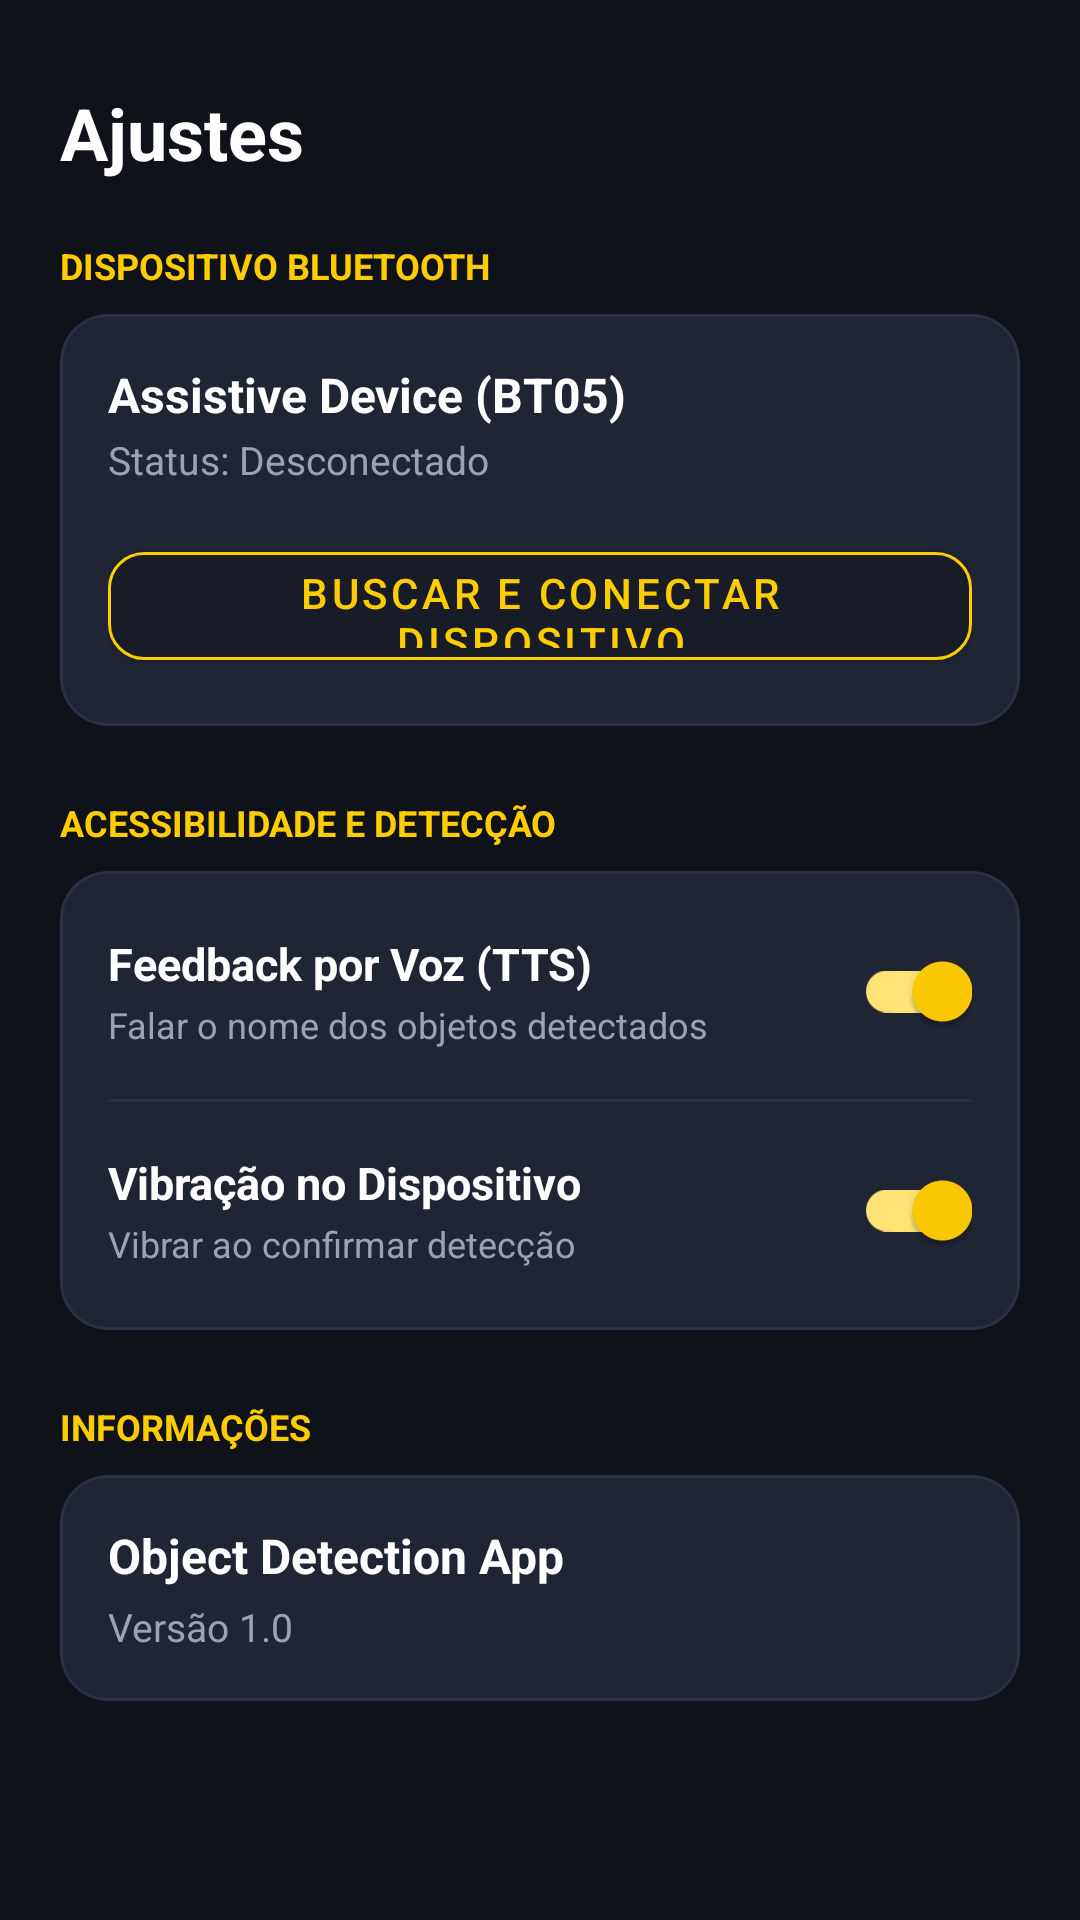

Here is an Android app screen rendered from its layout file. Give the layout XML and the strings, colors and styles it references.
<!-- AndroidManifest.xml: application theme Theme.ObjectDetection -->
<!-- res/layout/fragment_settings.xml -->
<?xml version="1.0" encoding="utf-8"?>
<androidx.core.widget.NestedScrollView xmlns:android="http://schemas.android.com/apk/res/android"
    xmlns:app="http://schemas.android.com/apk/res-auto"
    android:layout_width="match_parent"
    android:layout_height="match_parent"
    android:background="@color/dark_bg"
    android:fillViewport="true">

    <LinearLayout
        android:layout_width="match_parent"
        android:layout_height="wrap_content"
        android:orientation="vertical"
        android:padding="20dp">

        <TextView
            android:layout_width="wrap_content"
            android:layout_height="wrap_content"
            android:layout_marginTop="8dp"
            android:layout_marginBottom="20dp"
            android:text="Ajustes"
            android:textColor="@color/white"
            android:textSize="24sp"
            android:textStyle="bold" />

        
        <TextView
            android:layout_width="wrap_content"
            android:layout_height="wrap_content"
            android:layout_marginBottom="8dp"
            android:text="DISPOSITIVO BLUETOOTH"
            android:textColor="@color/tab_active_yellow"
            android:textSize="12sp"
            android:textStyle="bold" />

        <com.google.android.material.card.MaterialCardView
            android:layout_width="match_parent"
            android:layout_height="wrap_content"
            android:layout_marginBottom="24dp"
            app:cardBackgroundColor="@color/dark_card"
            app:cardCornerRadius="16dp"
            app:cardElevation="0dp"
            app:strokeColor="@color/dark_card_stroke"
            app:strokeWidth="1dp">

            <LinearLayout
                android:layout_width="match_parent"
                android:layout_height="wrap_content"
                android:orientation="vertical"
                android:padding="16dp">

                <LinearLayout
                    android:layout_width="match_parent"
                    android:layout_height="wrap_content"
                    android:gravity="center_vertical"
                    android:orientation="horizontal">

                    <LinearLayout
                        android:layout_width="0dp"
                        android:layout_height="wrap_content"
                        android:layout_weight="1"
                        android:orientation="vertical">

                        <TextView
                            android:layout_width="wrap_content"
                            android:layout_height="wrap_content"
                            android:text="Assistive Device (BT05)"
                            android:textColor="@color/white"
                            android:textSize="16sp"
                            android:textStyle="bold" />

                        <TextView
                            android:id="@+id/tvBleStatusSettings"
                            android:layout_width="wrap_content"
                            android:layout_height="wrap_content"
                            android:layout_marginTop="2dp"
                            android:text="Status: Desconectado"
                            android:textColor="@color/text_secondary"
                            android:textSize="13sp" />
                    </LinearLayout>
                </LinearLayout>

                <com.google.android.material.button.MaterialButton
                    android:id="@+id/btnBleScanConnect"
                    android:layout_width="match_parent"
                    android:layout_height="48dp"
                    android:layout_marginTop="16dp"
                    android:backgroundTint="@color/dark_surface"
                    android:text="Buscar e Conectar Dispositivo"
                    android:textColor="@color/tab_active_yellow"
                    android:textSize="14sp"
                    app:cornerRadius="12dp"
                    app:strokeColor="@color/tab_active_yellow"
                    app:strokeWidth="1dp" />
            </LinearLayout>
        </com.google.android.material.card.MaterialCardView>

        
        <TextView
            android:layout_width="wrap_content"
            android:layout_height="wrap_content"
            android:layout_marginBottom="8dp"
            android:text="ACESSIBILIDADE E DETECÇÃO"
            android:textColor="@color/tab_active_yellow"
            android:textSize="12sp"
            android:textStyle="bold" />

        <com.google.android.material.card.MaterialCardView
            android:layout_width="match_parent"
            android:layout_height="wrap_content"
            android:layout_marginBottom="24dp"
            app:cardBackgroundColor="@color/dark_card"
            app:cardCornerRadius="16dp"
            app:cardElevation="0dp"
            app:strokeColor="@color/dark_card_stroke"
            app:strokeWidth="1dp">

            <LinearLayout
                android:layout_width="match_parent"
                android:layout_height="wrap_content"
                android:orientation="vertical"
                android:padding="16dp">

                
                <LinearLayout
                    android:layout_width="match_parent"
                    android:layout_height="wrap_content"
                    android:gravity="center_vertical"
                    android:orientation="horizontal">

                    <LinearLayout
                        android:layout_width="0dp"
                        android:layout_height="wrap_content"
                        android:layout_weight="1"
                        android:orientation="vertical">

                        <TextView
                            android:layout_width="wrap_content"
                            android:layout_height="wrap_content"
                            android:text="Feedback por Voz (TTS)"
                            android:textColor="@color/white"
                            android:textSize="15sp"
                            android:textStyle="bold" />

                        <TextView
                            android:layout_width="wrap_content"
                            android:layout_height="wrap_content"
                            android:layout_marginTop="2dp"
                            android:text="Falar o nome dos objetos detectados"
                            android:textColor="@color/text_secondary"
                            android:textSize="12sp" />
                    </LinearLayout>

                    <com.google.android.material.switchmaterial.SwitchMaterial
                        android:id="@+id/switchTts"
                        android:layout_width="wrap_content"
                        android:layout_height="wrap_content"
                        android:checked="true"
                        app:useMaterialThemeColors="true" />
                </LinearLayout>

                <View
                    android:layout_width="match_parent"
                    android:layout_height="1dp"
                    android:layout_marginVertical="12dp"
                    android:background="@color/dark_card_stroke" />

                
                <LinearLayout
                    android:layout_width="match_parent"
                    android:layout_height="wrap_content"
                    android:gravity="center_vertical"
                    android:orientation="horizontal">

                    <LinearLayout
                        android:layout_width="0dp"
                        android:layout_height="wrap_content"
                        android:layout_weight="1"
                        android:orientation="vertical">

                        <TextView
                            android:layout_width="wrap_content"
                            android:layout_height="wrap_content"
                            android:text="Vibração no Dispositivo"
                            android:textColor="@color/white"
                            android:textSize="15sp"
                            android:textStyle="bold" />

                        <TextView
                            android:layout_width="wrap_content"
                            android:layout_height="wrap_content"
                            android:layout_marginTop="2dp"
                            android:text="Vibrar ao confirmar detecção"
                            android:textColor="@color/text_secondary"
                            android:textSize="12sp" />
                    </LinearLayout>

                    <com.google.android.material.switchmaterial.SwitchMaterial
                        android:id="@+id/switchVibration"
                        android:layout_width="wrap_content"
                        android:layout_height="wrap_content"
                        android:checked="true"
                        app:useMaterialThemeColors="true" />
                </LinearLayout>
            </LinearLayout>
        </com.google.android.material.card.MaterialCardView>

        
        <TextView
            android:layout_width="wrap_content"
            android:layout_height="wrap_content"
            android:layout_marginBottom="8dp"
            android:text="INFORMAÇÕES"
            android:textColor="@color/tab_active_yellow"
            android:textSize="12sp"
            android:textStyle="bold" />

        <com.google.android.material.card.MaterialCardView
            android:layout_width="match_parent"
            android:layout_height="wrap_content"
            android:layout_marginBottom="32dp"
            app:cardBackgroundColor="@color/dark_card"
            app:cardCornerRadius="16dp"
            app:cardElevation="0dp"
            app:strokeColor="@color/dark_card_stroke"
            app:strokeWidth="1dp">

            <LinearLayout
                android:layout_width="match_parent"
                android:layout_height="wrap_content"
                android:orientation="vertical"
                android:padding="16dp">

                <TextView
                    android:layout_width="wrap_content"
                    android:layout_height="wrap_content"
                    android:text="Object Detection App"
                    android:textColor="@color/white"
                    android:textSize="16sp"
                    android:textStyle="bold" />

                <TextView
                    android:layout_width="wrap_content"
                    android:layout_height="wrap_content"
                    android:layout_marginTop="4dp"
                    android:text="Versão 1.0"
                    android:textColor="@color/text_secondary"
                    android:textSize="13sp" />
            </LinearLayout>
        </com.google.android.material.card.MaterialCardView>
    </LinearLayout>
</androidx.core.widget.NestedScrollView>
<!-- resources referenced by this layout -->
<resources>
  <color name="dark_bg">#0F1219</color>
  <color name="dark_card">#202534</color>
  <color name="dark_card_stroke">#2B3144</color>
  <color name="dark_surface">#181C26</color>
  <color name="tab_active_yellow">#FFCC00</color>
  <color name="text_secondary">#9CA3AF</color>
  <color name="white">#FFFFFFFF</color>
  <style name="Theme.ObjectDetection" parent="Theme.MaterialComponents.DayNight.NoActionBar">
          <item name="colorPrimary">#FFCC00</item>
          <item name="colorPrimaryVariant">#FFB700</item>
          <item name="colorOnPrimary">#121620</item>
          <item name="colorSecondary">#FFCC00</item>
          <item name="colorOnSecondary">#121620</item>
          <item name="android:statusBarColor">#121620</item>
          <item name="android:navigationBarColor">#121620</item>
          <item name="android:windowBackground">#0F1219</item>
      </style>
</resources>
